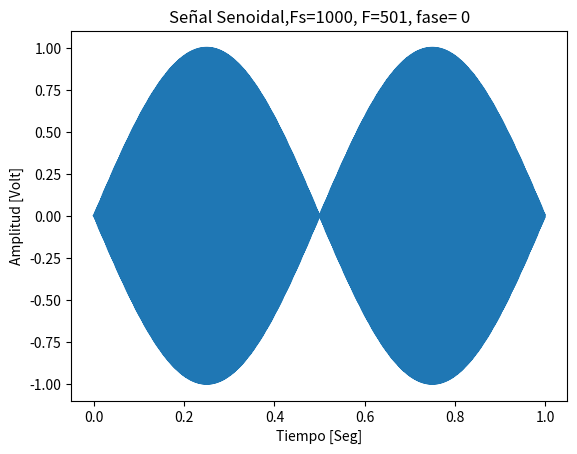

The matplotlib source for this figure:
#!/usr/bin/env python3
# -*- coding: utf-8 -*-
"""
TPS01 -  Generador de Señal Senoidal 

El siguiente script pretende emular un generador de funciones de laboratorio
recibe como parametros de entrada

    la amplitud máxima de la senoidal (volts)
    su valor medio (volts)
    la frecuencia (Hz)
    la fase (radianes)
    la cantidad de muestras digitalizada por el ADC (# muestras)
    la frecuencia de muestreo del ADC.

    
Devuelve un vector de tiempos y amplitudes con la funcion generada

tt, xx 


Created on Sun Mar 30 03:12:15 2025

@author: jchirino
"""
import numpy as np
import matplotlib.pyplot as plt

#Parametos del Conversor A/D
#Conviene Normalizar la resolucion espectral a 1Hz haciendo N_sample=Fs 
N_sample = 1000
Fs = N_sample
Ts = 1/Fs

#Parametros de entrada del gegerador

A_max = 1     #Amplitud [Volt]
DC_offset = 0 #Componente de continua [Volt]
Freq = 501    #Frecuencia [Hz]
Phase = 0     #fase [Rad]




# Defino el vector de tiempo, se prefiere usar arrage() en lugar de linspace()
# Ya que se tiene certeza sobre la cantidad de elementos que incluye el vector
tt = np.arange(0, N_sample*Ts, Ts)


#Genero las muestras del Conversor A/D
xx = A_max * np.sin(2 * np.pi * Freq * tt + Phase) + DC_offset



#Muestro el resultado
plt.plot(tt, xx)
plt.title(f'Señal Senoidal,Fs={Fs}, F={ Freq}, fase= {Phase}')
plt.xlabel('Tiempo [Seg]')
plt.ylabel('Amplitud [Volt]')
